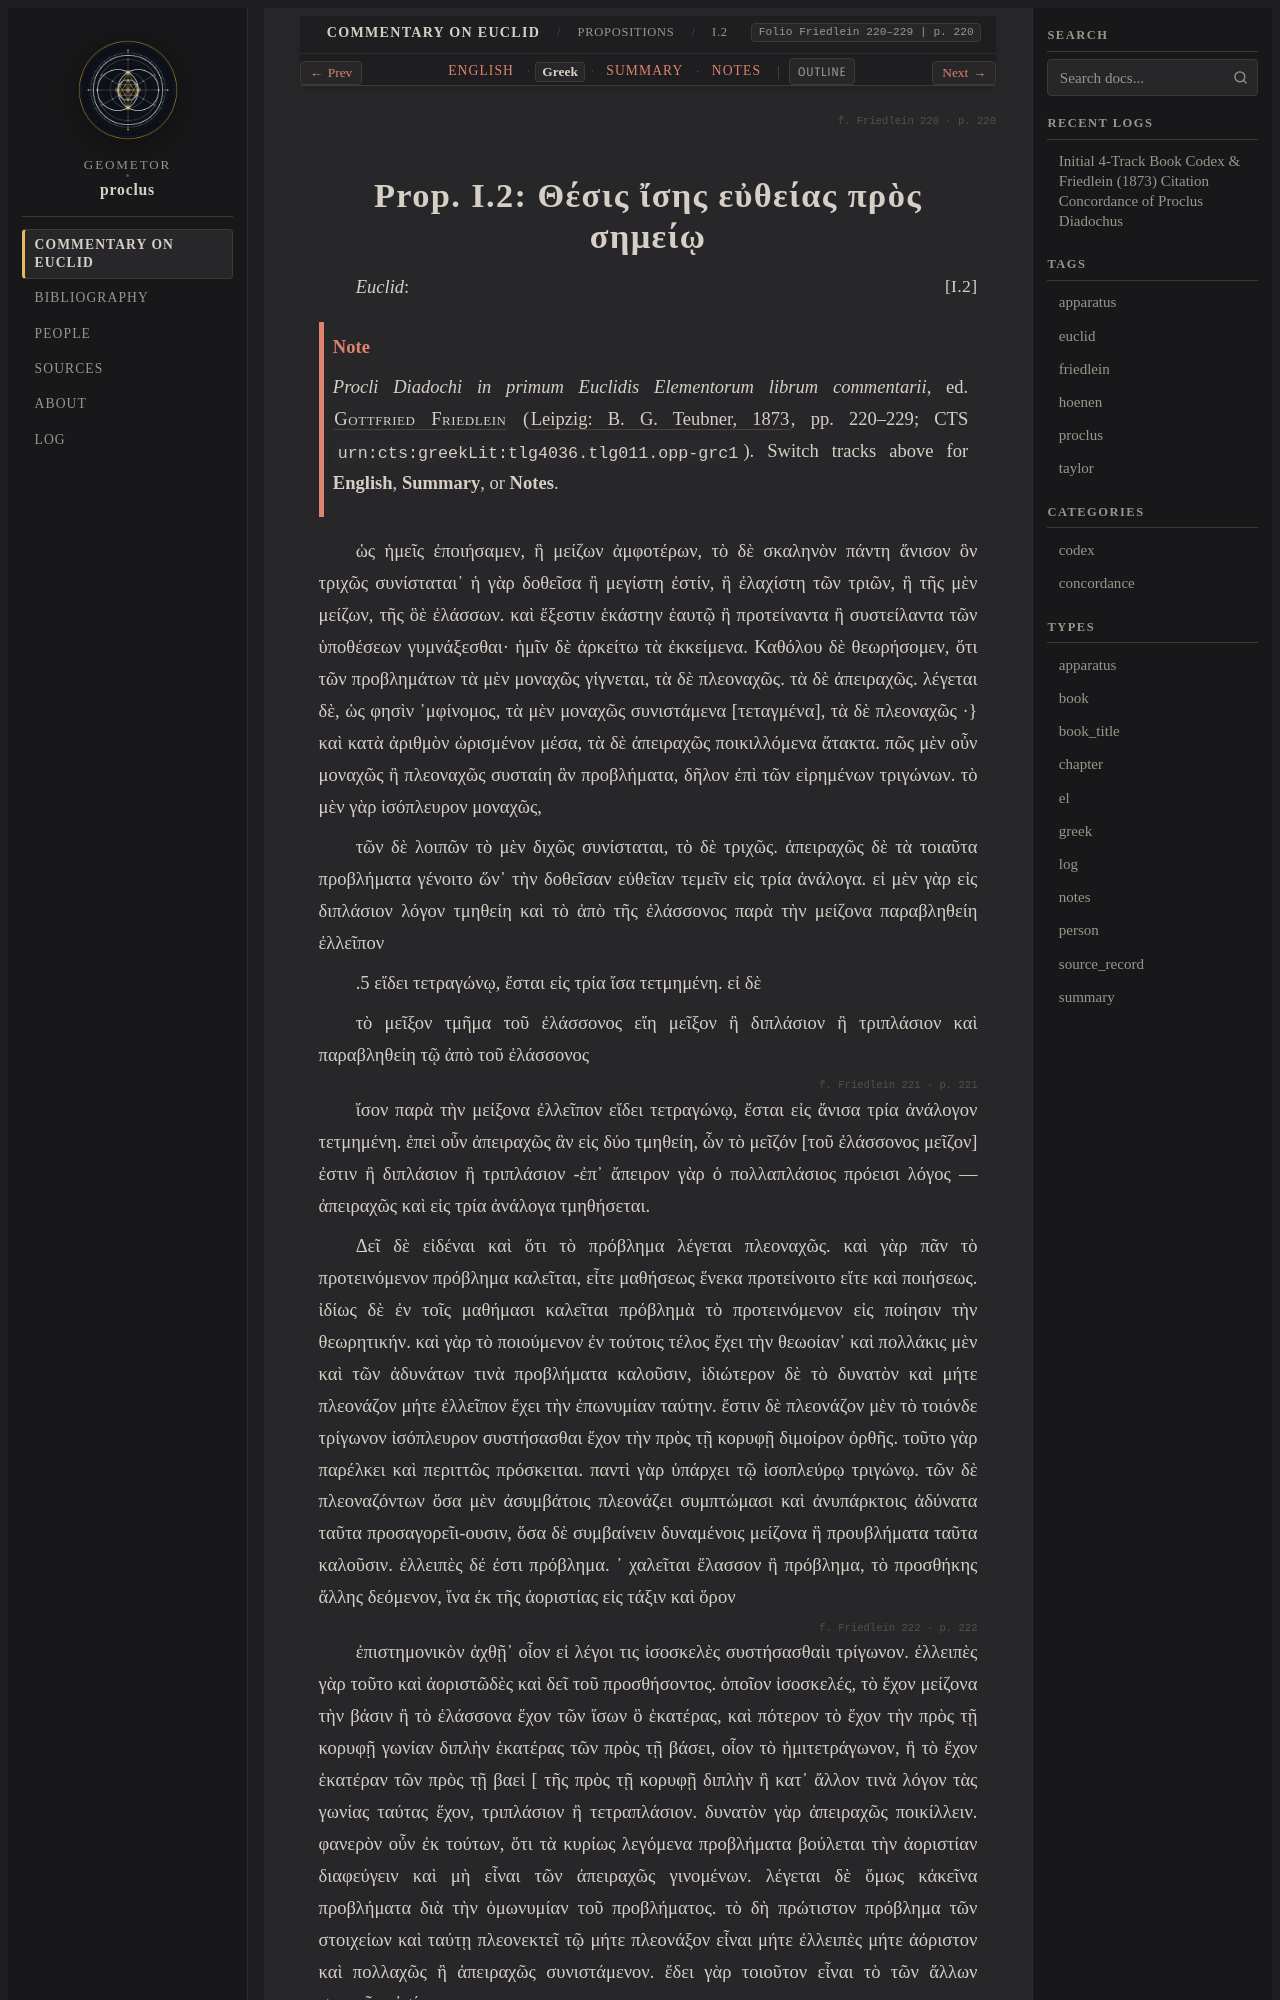

repository: geometor/proclus · page: in_euclidem/propositions/02/greek.html · generator: sphinx

:order: 2
:layout: book
:canonical_id: I.2
:breadcrumb_title: I.2
:folio: Friedlein 220–229
:book: Book I: Propositions
:type: greek
:tracks: English: index | Greek: greek | Summary: summary | Notes: notes

.. folio:: Friedlein 220
   :page: 220

.. _sec-prop-02-03-el:
.. _sec-prop-02-el:
